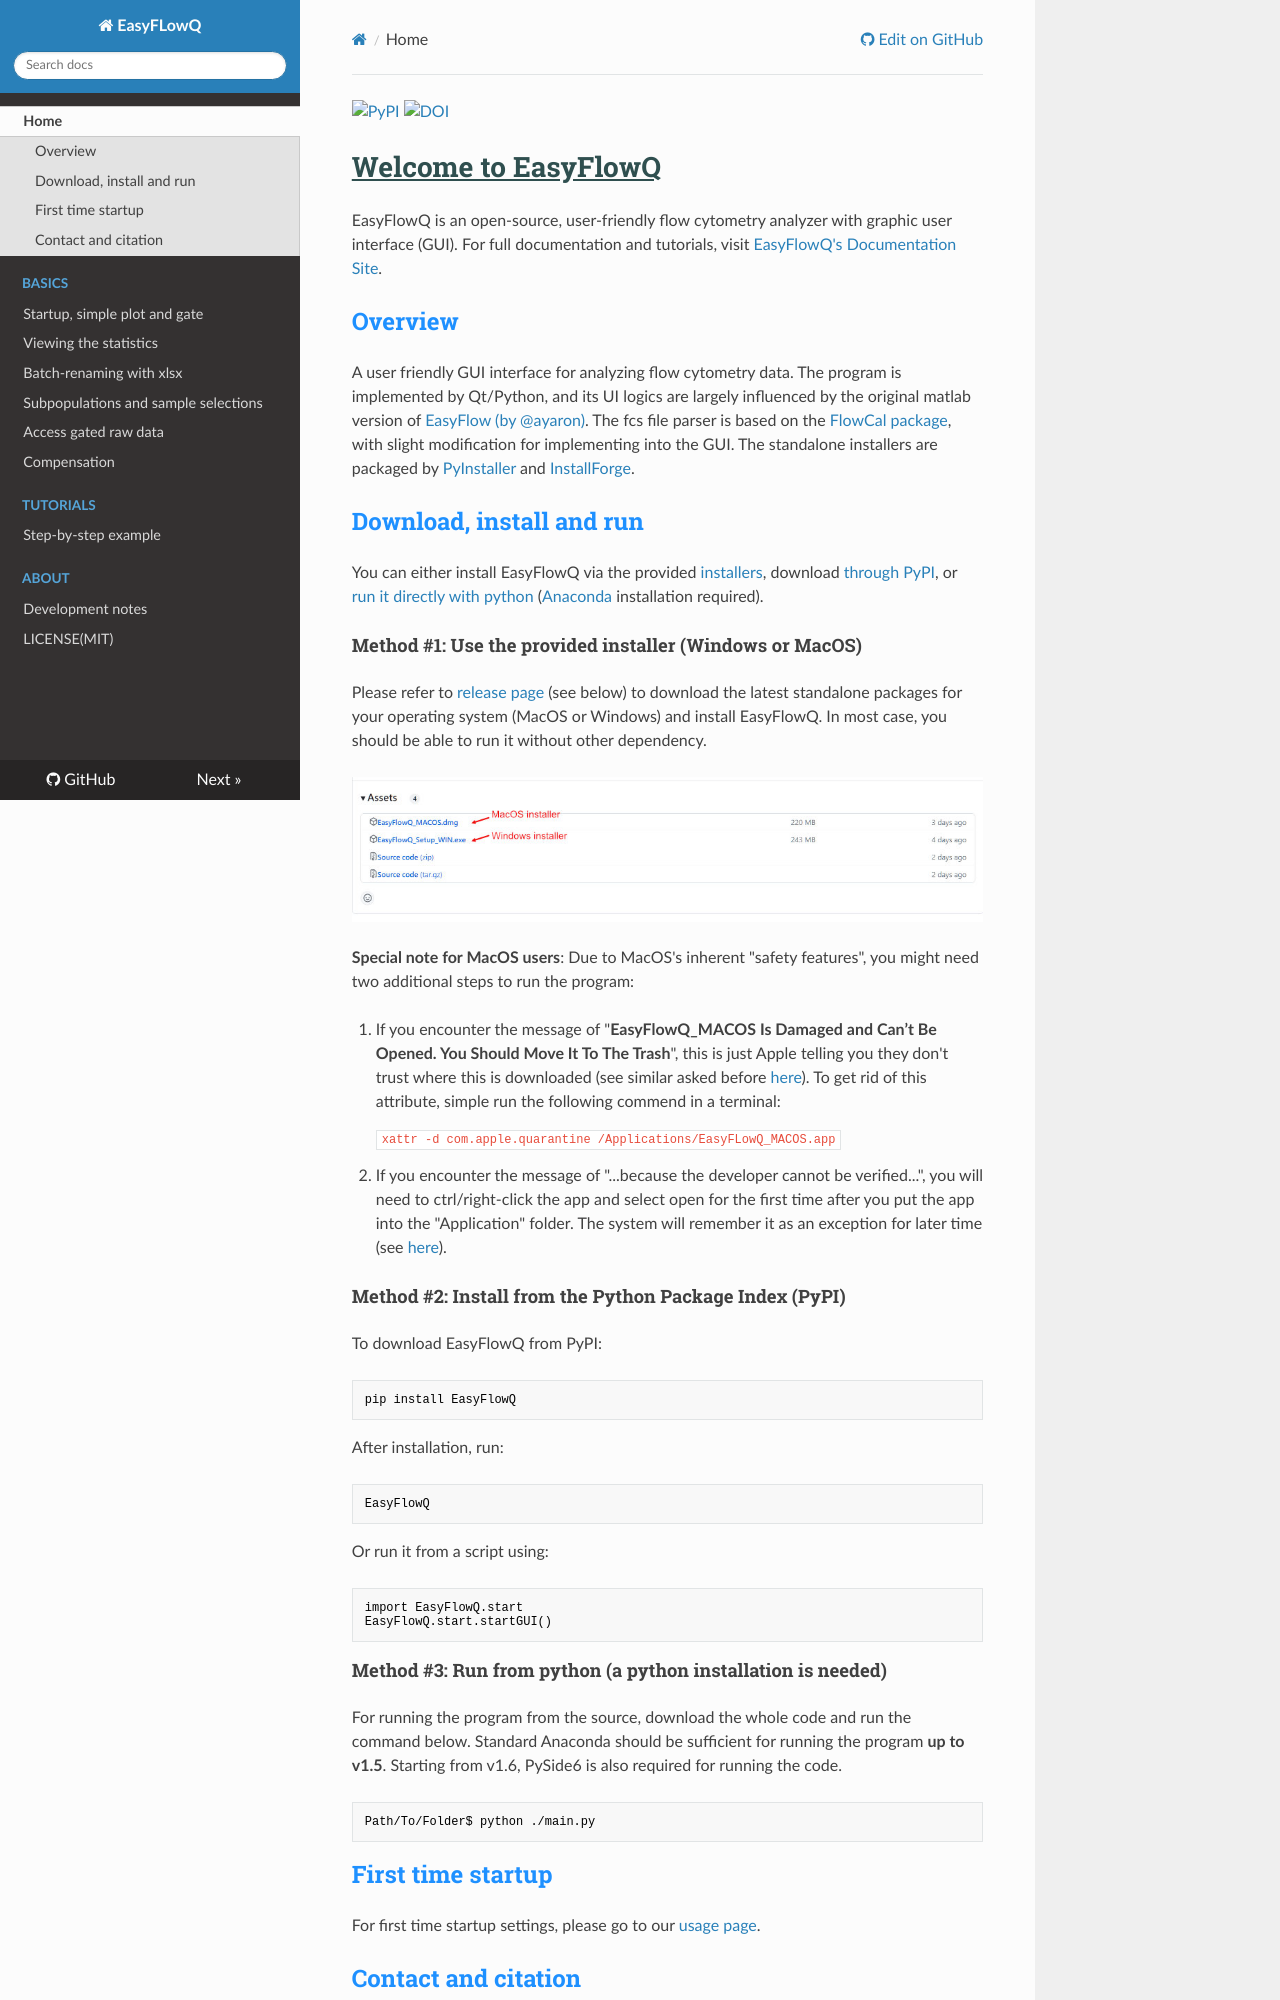

repository: ym3141/EasyFlowQ · page: index.html · generator: mkdocs

[![PyPI](https://img.shields.io/pypi/v/EasyFlowQ?label=pypi%20package)](https://pypi.org/project/EasyFlowQ/)
[![DOI](https://img.shields.io/badge/DOI-10.1371/journal.pone.0308873-blue)](https://doi.org/10.1371/journal.pone.0308873)

# Welcome to EasyFlowQ
EasyFlowQ is an open-source, user-friendly flow cytometry analyzer with graphic user interface (GUI).
For full documentation and tutorials, visit [EasyFlowQ's Documentation Site](https://ym3141.github.io/EasyFlowQ/).

## Overview
A user friendly GUI interface for analyzing flow cytometry data. The program is implemented by Qt/Python, and its UI logics are largely influenced by the original matlab version of [EasyFlow (by @ayaron)](https://github.com/AntebiLab/easyflow). The fcs file parser is based on the [FlowCal package](https://github.com/taborlab/FlowCal), with slight modification for implementing into the GUI. The standalone installers are packaged by [PyInstaller](https://pyinstaller.org/en/stable/) and [InstallForge](https://installforge.net/).

## Download, install and run
You can either install EasyFlowQ via the provided [installers](#method-1-use-the-provided-installer-windows-or-macos), download [through PyPI](#method-2-install-from-the-python-package-index-pypi), or [run it directly with python](#method-3-run-from-python-a-python-installation-is-needed) ([Anaconda](https://www.anaconda.com/) installation required).

#### **Method #1:** Use the provided installer (Windows or MacOS)

Please refer to [release page](https://github.com/ym3141/EasyFlowQ/releases/latest) (see below) to download the latest standalone packages for your operating system (MacOS or Windows) and install EasyFlowQ. In most case, you should be able to run it without other dependency.

![Download page](img/ReleasePage.jpg)

**Special note for MacOS users**: Due to MacOS's inherent "safety features", you might need two additional steps to run the program:

1. If you encounter the message of "**EasyFlowQ_MACOS Is Damaged and Can’t Be Opened. You Should Move It To The Trash**", this is just Apple telling you they don't trust where this is downloaded (see similar  asked before [here](https://discussions.apple.com/thread/253714860?sortBy=best)). To get rid of this attribute, simple run the following commend in a terminal:

    ```
    xattr -d com.apple.quarantine /Applications/EasyFLowQ_MACOS.app
    ```

2. If you encounter the message of "...because the developer cannot be verified...", you will need to ctrl/right-click the app and select open for the first time after you put the app into the "Application" folder. The system will remember it as an exception for later time (see [here](https://support.apple.com/guide/mac-help/open-a-mac-app-from-an-unidentified-developer-mh40616/mac)).


#### **Method #2:** Install from the Python Package Index (PyPI) 

To download EasyFlowQ from PyPI:
```
pip install EasyFlowQ
```

After installation, run:
```
EasyFlowQ
```

Or run it from a script using:
```
import EasyFlowQ.start
EasyFlowQ.start.startGUI()
```

#### **Method #3:** Run from python (a python installation is needed)

For running the program from the source, download the whole code and run the command below. Standard Anaconda should be sufficient for running the program **up to v1.5**. Starting from v1.6, PySide6 is also required for running the code.
```
Path/To/Folder$ python ./main.py
```
